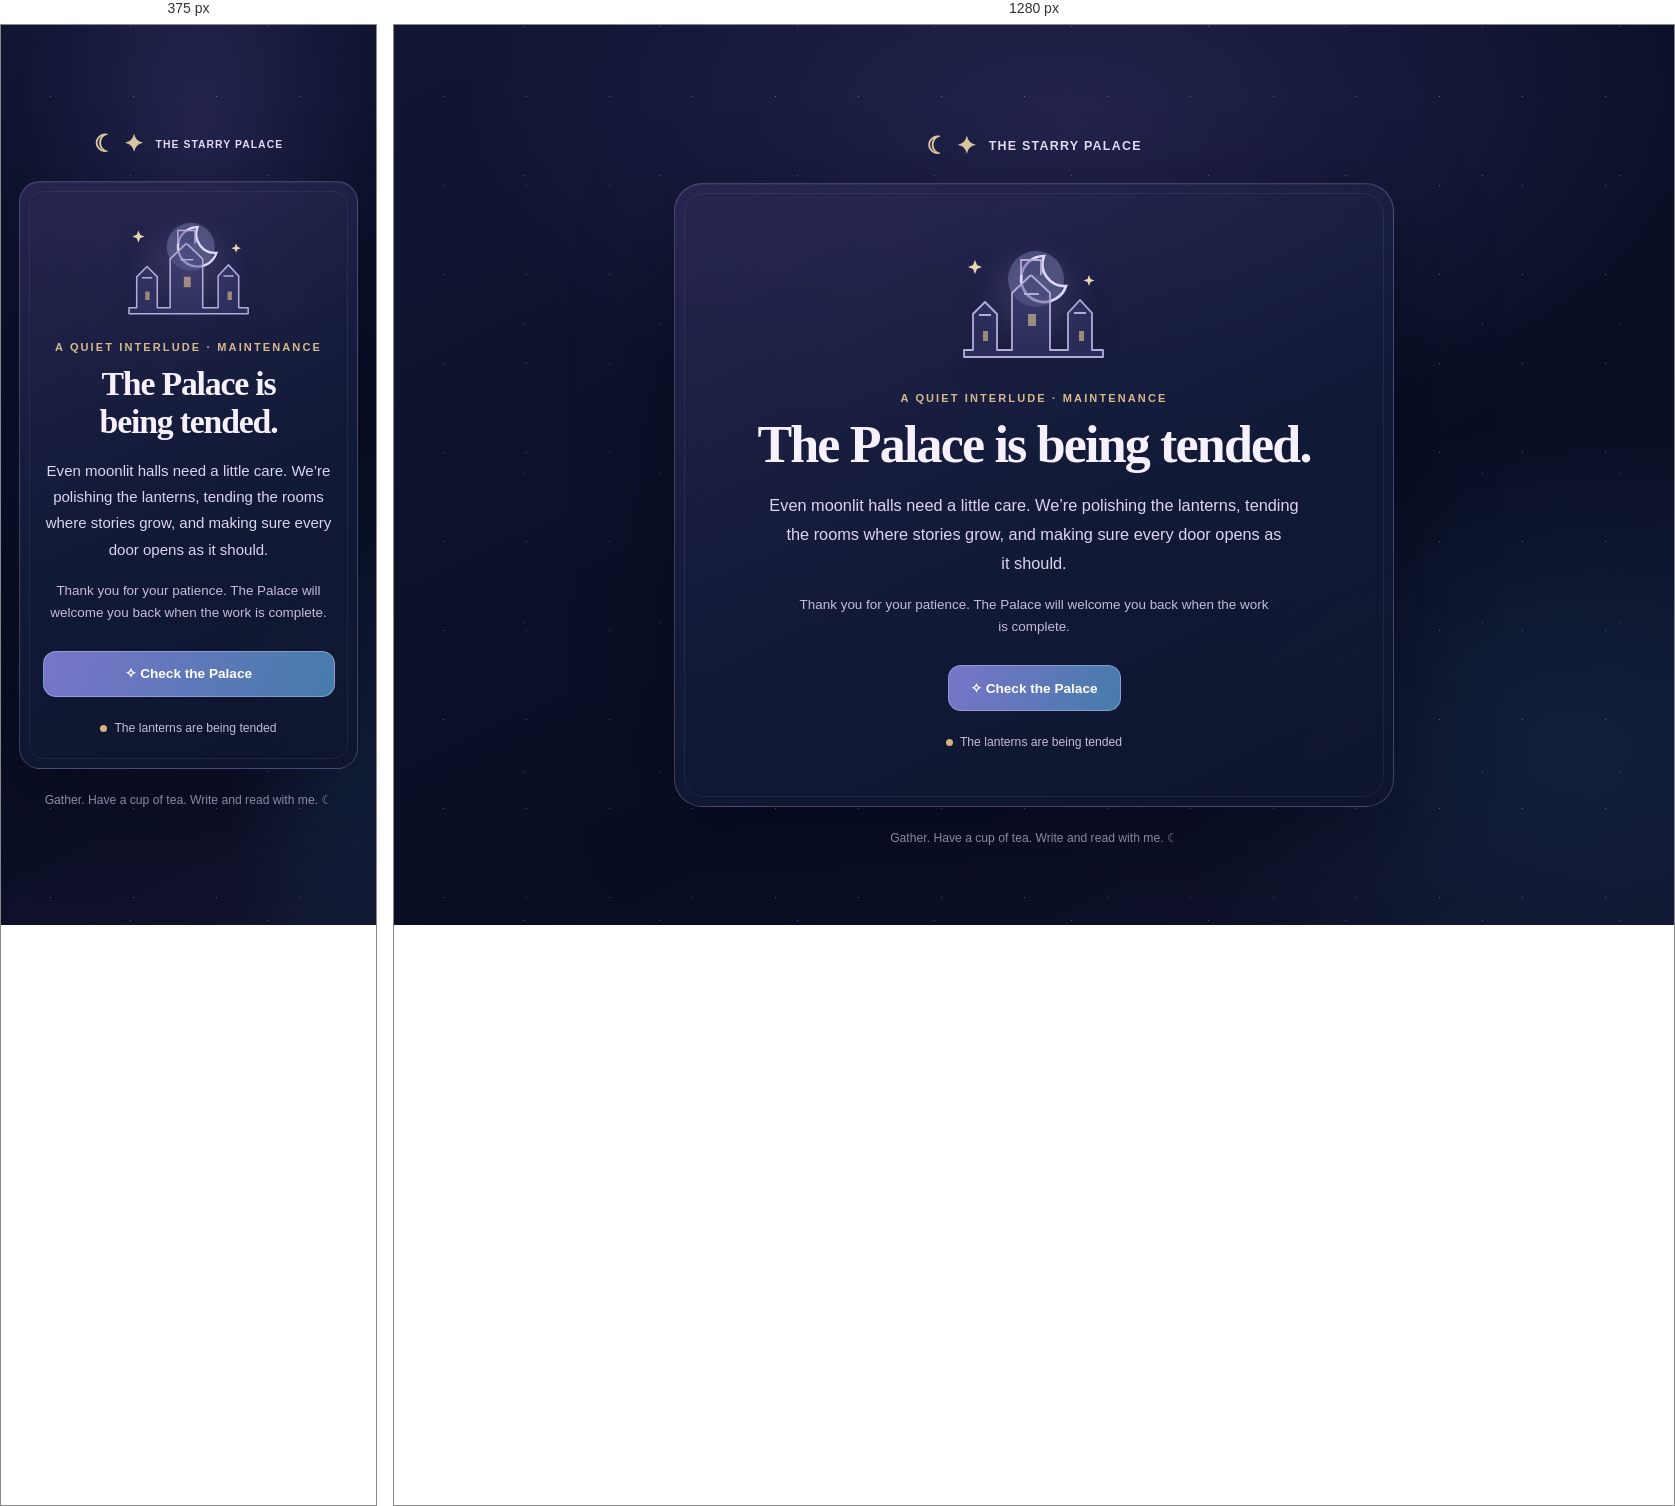
Rendered at 375 px and 1280 px, left to right.

<!-- file: maintenance.html -->
<!doctype html>
<html lang="en"><head>
<meta charset="utf-8"><meta name="viewport" content="width=device-width,initial-scale=1,viewport-fit=cover">
<meta name="theme-color" content="#0a1028"><meta name="robots" content="noindex,nofollow">
<meta name="description" content="The Starry Palace is being tended. Our doors will reopen after maintenance.">
<title>The Palace Is Being Tended · The Starry Palace</title>
<link rel="icon" href="/favicon.svg" type="image/svg+xml"><link rel="stylesheet" href="/palace-status.css">
</head><body><main class="status-page"><div class="status-wrap">
<a class="status-brand" href="/"><span aria-hidden="true">☾ ✦</span> The Starry Palace</a>
<section class="status-card" aria-labelledby="palace-maintenance-title">
<div class="palace-scene" aria-hidden="true"><svg viewBox="0 0 180 140" focusable="false" xmlns="http://www.w3.org/2000/svg"><circle class="moon-glow" cx="92" cy="43" r="28"/><path class="moon-stroke" d="M100 20a23 23 0 1 0 22 30A22 22 0 0 1 100 20Z"/><path class="building" d="M29 114V78l12-12 12 12v36h15V57l19-18 19 18v57h18V77l12-13 12 13v37h11v7H20v-7Z"/><path class="building" d="M77 39V24h20v15M35 79h12m83-2h12M80 58h15"/><path class="window" d="M84 78h8v12h-8zm-45 17h5v10h-5zm96 0h5v10h-5z"/><path class="star" d="m31 24 2 5 5 2-5 2-2 5-2-5-5-2 5-2zm114 15 1.5 4 4 1.5-4 1.5-1.5 4-1.5-4-4-1.5 4-1.5Z"/></svg></div>
<p class="status-kicker">A QUIET INTERLUDE · MAINTENANCE</p>
<h1 id="palace-maintenance-title">The Palace is being tended.</h1>
<p class="status-description">Even moonlit halls need a little care. We’re polishing the lanterns, tending the rooms where stories grow, and making sure every door opens as it should.</p>
<p class="status-subtle">Thank you for your patience. The Palace will welcome you back when the work is complete.</p>
<div class="status-actions"><a class="status-button" href="/">✧ Check the Palace</a></div>
<p class="status-signal" role="status">The lanterns are being tended</p>
</section><p class="status-foot">Gather. Have a cup of tea. Write and read with me. ☾</p>
</div></main>
</body></html>


/* @media block from palace-status.css */
@media(max-width:480px){.status-card{border-radius:21px}.status-card::before{border-radius:14px}.palace-scene{height:120px;margin-bottom:11px}.palace-scene svg{height:120px}.status-actions{flex-direction:column}.status-button{width:100%}h1{font-size:clamp(1.9rem,9vw,2.55rem)}}